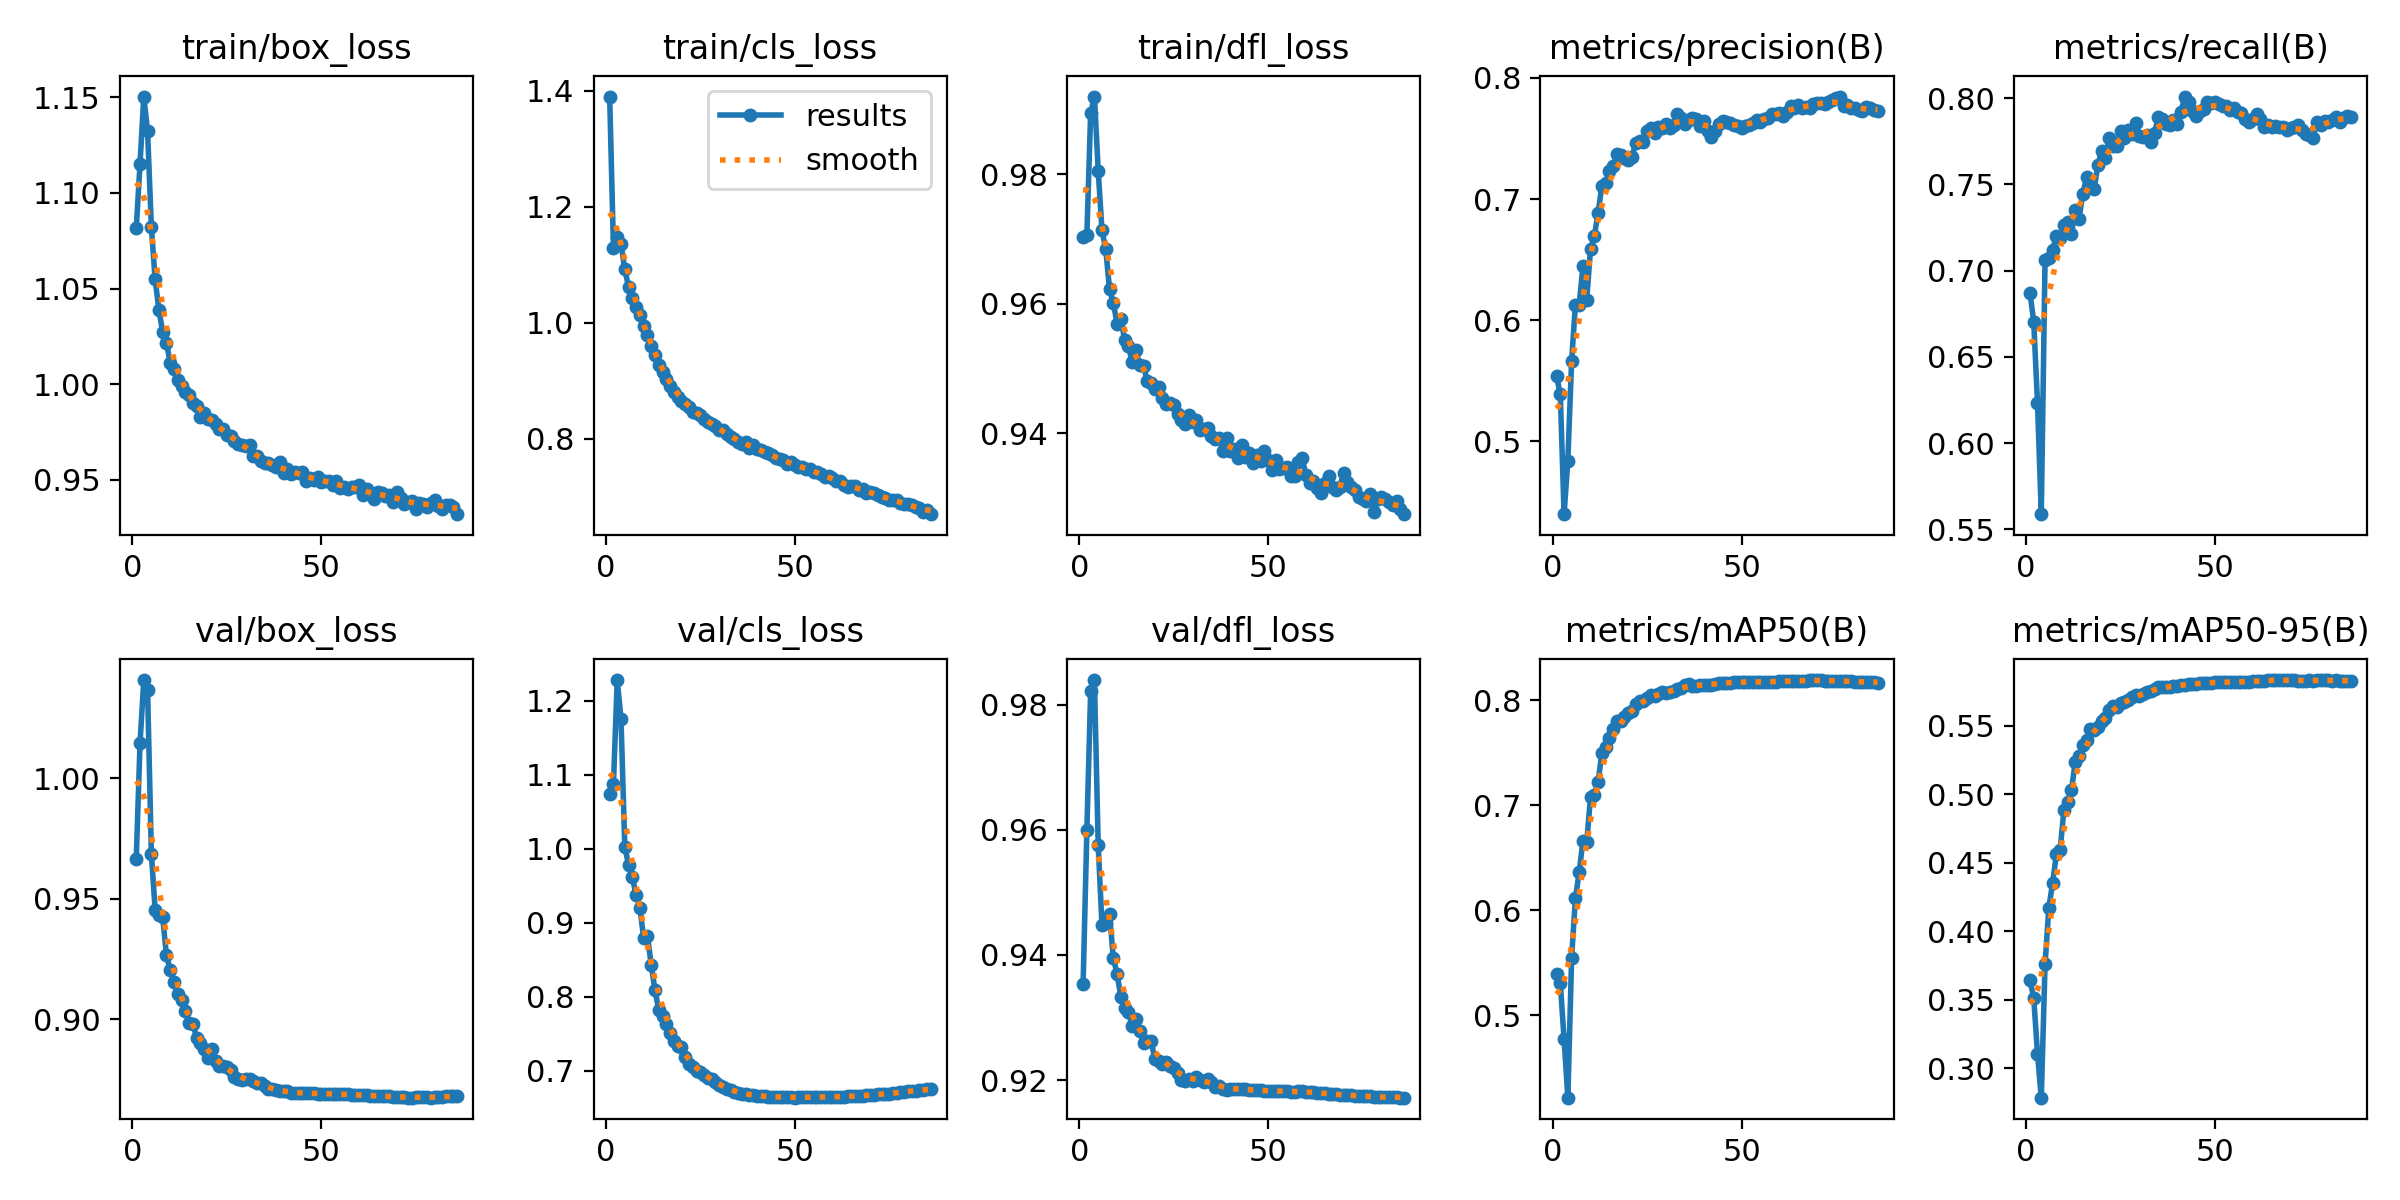

Values plotted in this chart, from the file beside it:
epoch, time, train/box_loss, train/cls_loss, train/dfl_loss, metrics/precision(B), metrics/recall(B), metrics/mAP50(B), metrics/mAP50-95(B), val/box_loss, val/cls_loss, val/dfl_loss, lr/pg0, lr/pg1, lr/pg2, lr/pg3, lr/pg4, lr/pg5, lr/pg6, lr/pg7
1, 820.1, 1.081, 1.39, 0.9703, 0.5536, 0.6873, 0.539, 0.3642, 0.9664, 1.073, 0.9353, 0.009975, 0.003325, 0.009975, 0.003325, 0.009975, 0.003325, 0.009975, 0.003325
2, 1523, 1.115, 1.13, 0.9706, 0.5394, 0.6704, 0.5306, 0.3515, 1.015, 1.088, 0.9599, 0.01994, 0.006645, 0.01994, 0.006645, 0.01994, 0.006645, 0.01994, 0.006645
3, 2252, 1.15, 1.148, 0.9894, 0.4399, 0.6236, 0.4773, 0.3105, 1.041, 1.228, 0.9822, 0.02986, 0.009952, 0.02986, 0.009952, 0.02986, 0.009952, 0.02986, 0.009952
4, 2981, 1.132, 1.136, 0.9919, 0.4841, 0.5588, 0.4214, 0.2785, 1.037, 1.175, 0.9839, 0.02982, 0.009941, 0.02982, 0.009941, 0.02982, 0.009941, 0.02982, 0.009941
5, 3711, 1.082, 1.092, 0.9805, 0.5665, 0.7062, 0.5548, 0.3757, 0.9687, 1.003, 0.9575, 0.02976, 0.009921, 0.02976, 0.009921, 0.02976, 0.009921, 0.02976, 0.009921
6, 4436, 1.055, 1.062, 0.9713, 0.6128, 0.7075, 0.6115, 0.4172, 0.9454, 0.978, 0.9448, 0.0297, 0.009901, 0.0297, 0.009901, 0.0297, 0.009901, 0.0297, 0.009901
7, 5166, 1.039, 1.043, 0.9684, 0.6128, 0.712, 0.6361, 0.4353, 0.9432, 0.9619, 0.9452, 0.02964, 0.009881, 0.02964, 0.009881, 0.02964, 0.009881, 0.02964, 0.009881
8, 5907, 1.027, 1.027, 0.9623, 0.6445, 0.7202, 0.6662, 0.4561, 0.9422, 0.9371, 0.9465, 0.02958, 0.009861, 0.02958, 0.009861, 0.02958, 0.009861, 0.02958, 0.009861
9, 6664, 1.022, 1.013, 0.9601, 0.617, 0.7191, 0.6647, 0.4592, 0.9264, 0.9199, 0.9395, 0.02952, 0.009842, 0.02952, 0.009842, 0.02952, 0.009842, 0.02952, 0.009842
10, 7408, 1.011, 0.9938, 0.9569, 0.6586, 0.7264, 0.7074, 0.4887, 0.9205, 0.8794, 0.9369, 0.02947, 0.009822, 0.02947, 0.009822, 0.02947, 0.009822, 0.02947, 0.009822
11, 8160, 1.008, 0.9788, 0.9577, 0.6692, 0.7282, 0.7097, 0.4945, 0.9153, 0.8823, 0.9333, 0.02941, 0.009802, 0.02941, 0.009802, 0.02941, 0.009802, 0.02941, 0.009802
12, 8898, 1.002, 0.9597, 0.9544, 0.6885, 0.7214, 0.7219, 0.503, 0.9105, 0.8435, 0.9315, 0.02935, 0.009782, 0.02935, 0.009782, 0.02935, 0.009782, 0.02935, 0.009782
13, 9624, 0.9989, 0.9443, 0.9534, 0.7104, 0.7349, 0.7493, 0.5236, 0.9078, 0.8087, 0.9308, 0.02929, 0.009762, 0.02929, 0.009762, 0.02929, 0.009762, 0.02929, 0.009762
14, 10380, 0.996, 0.9273, 0.951, 0.7134, 0.7301, 0.7551, 0.5281, 0.9033, 0.7823, 0.9286, 0.02923, 0.009743, 0.02923, 0.009743, 0.02923, 0.009743, 0.02923, 0.009743
15, 11088, 0.9942, 0.9153, 0.9529, 0.7235, 0.7447, 0.7639, 0.5357, 0.8982, 0.7746, 0.9298, 0.02917, 0.009723, 0.02917, 0.009723, 0.02917, 0.009723, 0.02917, 0.009723
16, 11794, 0.9903, 0.9028, 0.9505, 0.7276, 0.754, 0.7726, 0.5398, 0.8978, 0.7629, 0.9278, 0.02911, 0.009703, 0.02911, 0.009703, 0.02911, 0.009703, 0.02911, 0.009703
17, 12536, 0.9888, 0.8907, 0.9503, 0.7368, 0.7493, 0.7801, 0.5478, 0.8922, 0.7514, 0.926, 0.02905, 0.009683, 0.02905, 0.009683, 0.02905, 0.009683, 0.02905, 0.009683
18, 13284, 0.9829, 0.8808, 0.9481, 0.7362, 0.7474, 0.7799, 0.5471, 0.8902, 0.7399, 0.9262, 0.02899, 0.009663, 0.02899, 0.009663, 0.02899, 0.009663, 0.02899, 0.009663
19, 14026, 0.9851, 0.8728, 0.9478, 0.7339, 0.7613, 0.7837, 0.549, 0.8874, 0.7342, 0.9262, 0.02893, 0.009644, 0.02893, 0.009644, 0.02893, 0.009644, 0.02893, 0.009644
20, 14752, 0.9819, 0.8656, 0.9468, 0.732, 0.7695, 0.7876, 0.5537, 0.8837, 0.7323, 0.9234, 0.02887, 0.009624, 0.02887, 0.009624, 0.02887, 0.009624, 0.02887, 0.009624
21, 15489, 0.9813, 0.8601, 0.9471, 0.7348, 0.7656, 0.7892, 0.5555, 0.8874, 0.7183, 0.9231, 0.02881, 0.009604, 0.02881, 0.009604, 0.02881, 0.009604, 0.02881, 0.009604
22, 16227, 0.9794, 0.8556, 0.9455, 0.7465, 0.7769, 0.7961, 0.5612, 0.8824, 0.7095, 0.9226, 0.02875, 0.009584, 0.02875, 0.009584, 0.02875, 0.009584, 0.02875, 0.009584
23, 16967, 0.9767, 0.8469, 0.9445, 0.7482, 0.7723, 0.7994, 0.5641, 0.8806, 0.7057, 0.9228, 0.02869, 0.009564, 0.02869, 0.009564, 0.02869, 0.009564, 0.02869, 0.009564
24, 17702, 0.9766, 0.8449, 0.9447, 0.7469, 0.7724, 0.7987, 0.5635, 0.8807, 0.6998, 0.9223, 0.02863, 0.009545, 0.02863, 0.009545, 0.02863, 0.009545, 0.02863, 0.009545
25, 18454, 0.9736, 0.8417, 0.9445, 0.7558, 0.7809, 0.8019, 0.5667, 0.8799, 0.6979, 0.922, 0.02857, 0.009525, 0.02857, 0.009525, 0.02857, 0.009525, 0.02857, 0.009525
26, 19170, 0.9729, 0.8338, 0.9429, 0.7588, 0.7771, 0.8047, 0.5673, 0.8787, 0.6945, 0.9211, 0.02851, 0.009505, 0.02851, 0.009505, 0.02851, 0.009505, 0.02851, 0.009505
27, 19876, 0.9701, 0.8287, 0.9421, 0.7544, 0.7813, 0.8043, 0.5687, 0.876, 0.6906, 0.92, 0.02846, 0.009485, 0.02846, 0.009485, 0.02846, 0.009485, 0.02846, 0.009485
28, 20584, 0.9688, 0.8254, 0.9415, 0.7596, 0.7791, 0.806, 0.571, 0.8751, 0.6888, 0.9199, 0.0284, 0.009465, 0.0284, 0.009465, 0.0284, 0.009465, 0.0284, 0.009465
29, 21310, 0.9685, 0.8221, 0.9429, 0.7587, 0.7857, 0.8079, 0.5722, 0.8747, 0.6844, 0.9202, 0.02834, 0.009446, 0.02834, 0.009446, 0.02834, 0.009446, 0.02834, 0.009446
30, 22046, 0.9677, 0.815, 0.9417, 0.7619, 0.7778, 0.8064, 0.5717, 0.875, 0.6803, 0.9199, 0.02828, 0.009426, 0.02828, 0.009426, 0.02828, 0.009426, 0.02828, 0.009426
31, 22750, 0.9683, 0.8151, 0.942, 0.7586, 0.7776, 0.8077, 0.5729, 0.8753, 0.6778, 0.9205, 0.02822, 0.009406, 0.02822, 0.009406, 0.02822, 0.009406, 0.02822, 0.009406
32, 23456, 0.9626, 0.8082, 0.9405, 0.7614, 0.7786, 0.8088, 0.5747, 0.8741, 0.6757, 0.9201, 0.02816, 0.009386, 0.02816, 0.009386, 0.02816, 0.009386, 0.02816, 0.009386
33, 24161, 0.9625, 0.8024, 0.9407, 0.7704, 0.7747, 0.8102, 0.575, 0.8733, 0.6737, 0.9198, 0.0281, 0.009366, 0.0281, 0.009366, 0.0281, 0.009366, 0.0281, 0.009366
34, 24866, 0.9598, 0.7993, 0.9408, 0.7669, 0.7799, 0.8118, 0.5769, 0.8733, 0.6719, 0.9202, 0.02804, 0.009347, 0.02804, 0.009347, 0.02804, 0.009347, 0.02804, 0.009347
35, 25574, 0.959, 0.7952, 0.9396, 0.762, 0.7892, 0.8142, 0.5784, 0.872, 0.6695, 0.9198, 0.02798, 0.009327, 0.02798, 0.009327, 0.02798, 0.009327, 0.02798, 0.009327
36, 26284, 0.9589, 0.7917, 0.9392, 0.7655, 0.7882, 0.815, 0.5781, 0.8709, 0.6693, 0.919, 0.02792, 0.009307, 0.02792, 0.009307, 0.02792, 0.009307, 0.02792, 0.009307
37, 26991, 0.9579, 0.7937, 0.9393, 0.7672, 0.7853, 0.8134, 0.5782, 0.8708, 0.6684, 0.9191, 0.02786, 0.009287, 0.02786, 0.009287, 0.02786, 0.009287, 0.02786, 0.009287
38, 27700, 0.9565, 0.7834, 0.9373, 0.7663, 0.7847, 0.8137, 0.5785, 0.8704, 0.6674, 0.9185, 0.0278, 0.009267, 0.0278, 0.009267, 0.0278, 0.009267, 0.0278, 0.009267
39, 28408, 0.9593, 0.7891, 0.9394, 0.76, 0.7872, 0.8141, 0.5789, 0.8699, 0.6671, 0.9185, 0.02774, 0.009248, 0.02774, 0.009248, 0.02774, 0.009248, 0.02774, 0.009248
40, 29115, 0.9537, 0.7817, 0.9373, 0.7648, 0.7849, 0.8143, 0.5791, 0.87, 0.666, 0.9186, 0.02768, 0.009228, 0.02768, 0.009228, 0.02768, 0.009228, 0.02768, 0.009228
41, 29822, 0.9555, 0.7813, 0.9376, 0.7562, 0.7921, 0.8145, 0.5796, 0.8699, 0.6654, 0.9186, 0.02762, 0.009208, 0.02762, 0.009208, 0.02762, 0.009208, 0.02762, 0.009208
42, 30531, 0.9533, 0.7764, 0.9362, 0.7508, 0.8009, 0.8147, 0.5798, 0.8695, 0.6656, 0.9185, 0.02756, 0.009188, 0.02756, 0.009188, 0.02756, 0.009188, 0.02756, 0.009188
43, 31236, 0.9544, 0.7746, 0.9382, 0.7559, 0.7979, 0.8154, 0.5801, 0.8693, 0.665, 0.9185, 0.02751, 0.009168, 0.02751, 0.009168, 0.02751, 0.009168, 0.02751, 0.009168
44, 31973, 0.9538, 0.7711, 0.9364, 0.7617, 0.7925, 0.8159, 0.5806, 0.8693, 0.6648, 0.9186, 0.02745, 0.009149, 0.02745, 0.009149, 0.02745, 0.009149, 0.02745, 0.009149
45, 32682, 0.954, 0.7662, 0.937, 0.7643, 0.7895, 0.8161, 0.5806, 0.8691, 0.6651, 0.9185, 0.02739, 0.009129, 0.02739, 0.009129, 0.02739, 0.009129, 0.02739, 0.009129
46, 33388, 0.9496, 0.7656, 0.9355, 0.7636, 0.7925, 0.8163, 0.5808, 0.8692, 0.6649, 0.9184, 0.02733, 0.009109, 0.02733, 0.009109, 0.02733, 0.009109, 0.02733, 0.009109
47, 34095, 0.9513, 0.7641, 0.9367, 0.7628, 0.7936, 0.8165, 0.581, 0.8693, 0.6646, 0.9184, 0.02727, 0.009089, 0.02727, 0.009089, 0.02727, 0.009089, 0.02727, 0.009089
48, 34801, 0.9498, 0.7572, 0.9357, 0.761, 0.7976, 0.817, 0.5813, 0.8691, 0.6641, 0.9184, 0.02721, 0.009069, 0.02721, 0.009069, 0.02721, 0.009069, 0.02721, 0.009069
49, 35508, 0.9514, 0.7598, 0.9372, 0.7602, 0.7973, 0.8172, 0.5815, 0.869, 0.664, 0.9183, 0.02715, 0.00905, 0.02715, 0.00905, 0.02715, 0.00905, 0.02715, 0.00905
50, 36217, 0.9491, 0.7539, 0.9359, 0.7582, 0.7976, 0.8174, 0.5817, 0.8689, 0.6638, 0.9183, 0.02709, 0.00903, 0.02709, 0.00903, 0.02709, 0.00903, 0.02709, 0.00903
51, 36923, 0.9496, 0.7512, 0.9344, 0.76, 0.7968, 0.8172, 0.5817, 0.869, 0.6641, 0.9183, 0.02703, 0.00901, 0.02703, 0.00901, 0.02703, 0.00901, 0.02703, 0.00901
52, 37628, 0.9496, 0.7516, 0.9359, 0.7615, 0.7957, 0.817, 0.582, 0.8689, 0.6642, 0.9182, 0.02697, 0.00899, 0.02697, 0.00899, 0.02697, 0.00899, 0.02697, 0.00899
53, 38334, 0.9472, 0.748, 0.9345, 0.7628, 0.7955, 0.8172, 0.582, 0.869, 0.6644, 0.9182, 0.02691, 0.00897, 0.02691, 0.00897, 0.02691, 0.00897, 0.02691, 0.00897
54, 39038, 0.9494, 0.7481, 0.9347, 0.7649, 0.793, 0.8173, 0.5818, 0.8689, 0.6646, 0.9183, 0.02685, 0.008951, 0.02685, 0.008951, 0.02685, 0.008951, 0.02685, 0.008951
55, 39745, 0.9459, 0.7429, 0.9348, 0.7634, 0.7942, 0.8171, 0.5816, 0.8688, 0.6644, 0.9182, 0.02679, 0.008931, 0.02679, 0.008931, 0.02679, 0.008931, 0.02679, 0.008931
56, 40450, 0.9464, 0.7422, 0.9335, 0.7657, 0.7918, 0.8174, 0.5817, 0.8687, 0.6646, 0.9181, 0.02673, 0.008911, 0.02673, 0.008911, 0.02673, 0.008911, 0.02673, 0.008911
57, 41159, 0.9452, 0.7397, 0.9335, 0.7665, 0.7917, 0.8171, 0.5817, 0.8687, 0.6648, 0.9181, 0.02667, 0.008891, 0.02667, 0.008891, 0.02667, 0.008891, 0.02667, 0.008891
58, 41889, 0.9466, 0.7347, 0.9356, 0.7698, 0.7879, 0.8173, 0.582, 0.8686, 0.6648, 0.9182, 0.02661, 0.008871, 0.02661, 0.008871, 0.02661, 0.008871, 0.02661, 0.008871
59, 42595, 0.9461, 0.7359, 0.9362, 0.7706, 0.7863, 0.8174, 0.5821, 0.8685, 0.6652, 0.9183, 0.02655, 0.008852, 0.02655, 0.008852, 0.02655, 0.008852, 0.02655, 0.008852
60, 43298, 0.9474, 0.7325, 0.9336, 0.7712, 0.7877, 0.8178, 0.5824, 0.8684, 0.6649, 0.9182, 0.0265, 0.008832, 0.0265, 0.008832, 0.0265, 0.008832, 0.0265, 0.008832
... 26 more rows
